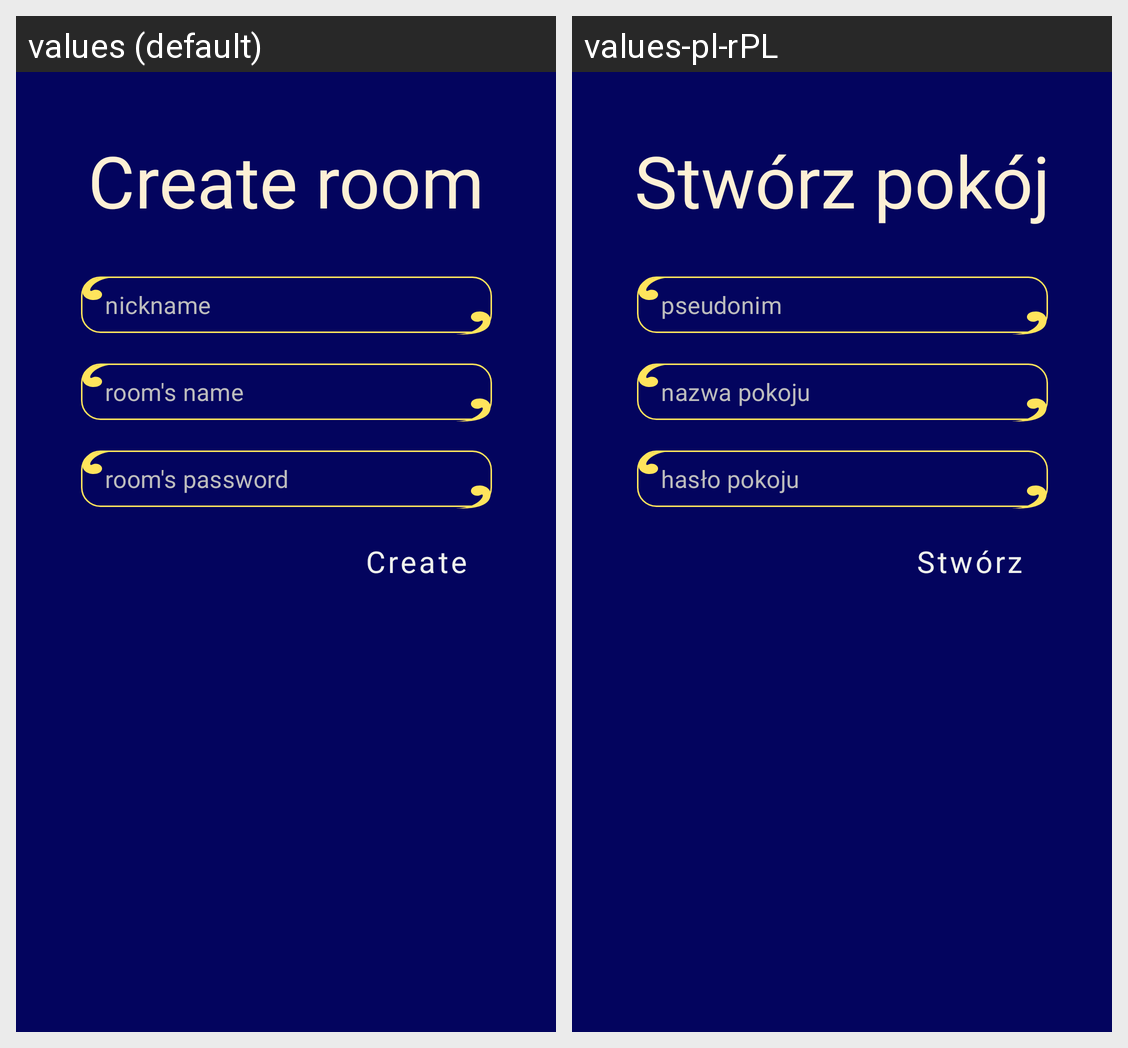

The Android screen above is rendered under two locales of the same app. Produce the string resources it draws, with the default and per-locale values.
Android screen res/layout/activity_create_room_activity.xml rendered under 2 locales, left to right: values (default), values-pl-rPL. Device: Nexus 5 (rendered at 1080×1920; each locale shown at half size, 540×960, under a caption strip naming it); theme Theme.SplendorMobileGame.
Strings drawn on this screen, with the default value and each locale's value (text and hints the layout hard-codes, and strings that could not be matched under every locale, appear in the picture but are not listed):

createRoom
  values: Create room
  values-pl-rPL: Stwórz pokój

enter_room_nickname
  values: nickname
  values-pl-rPL: pseudonim

enter_room_name
  values: room's name
  values-pl-rPL: nazwa pokoju

enter_room_password
  values: room's password
  values-pl-rPL: hasło pokoju

create_button
  values: Create
  values-pl-rPL: Stwórz
